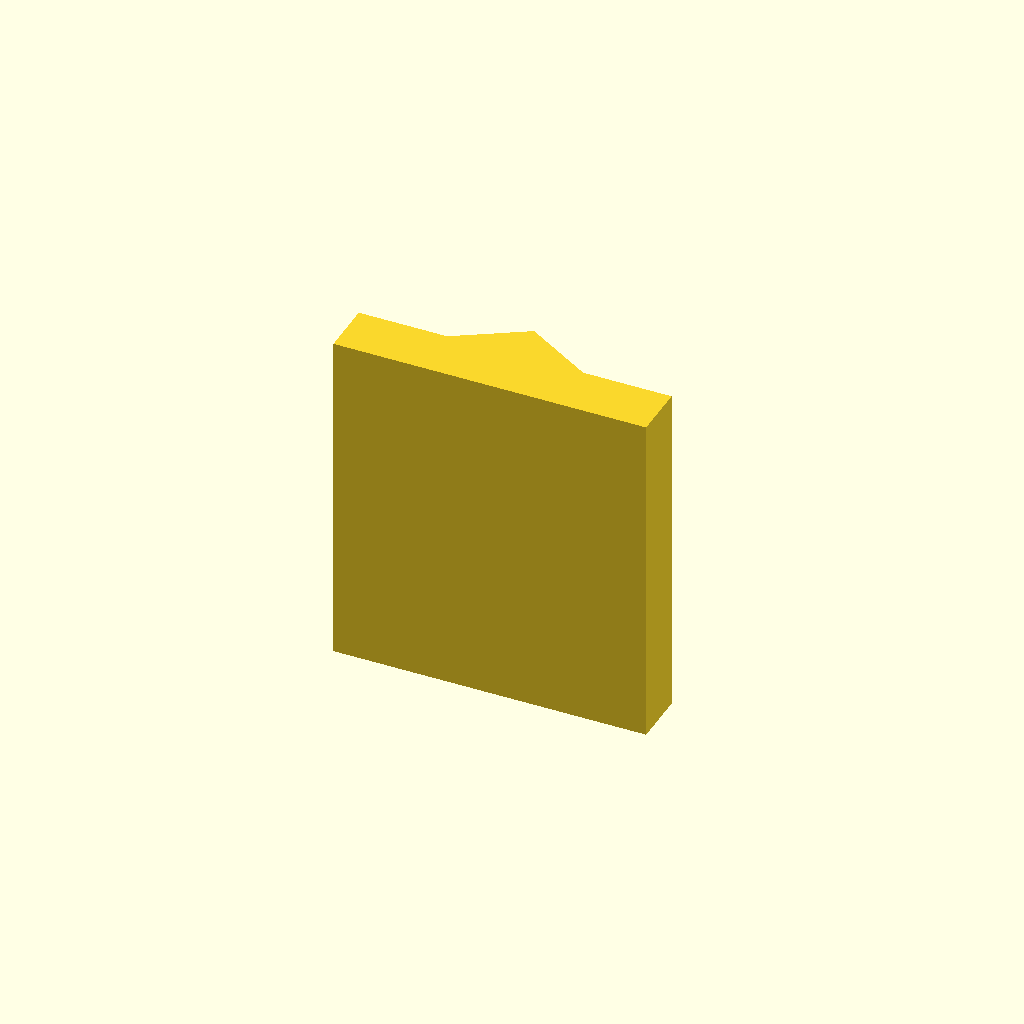
Cell 1: rendered with the file's own defaults.
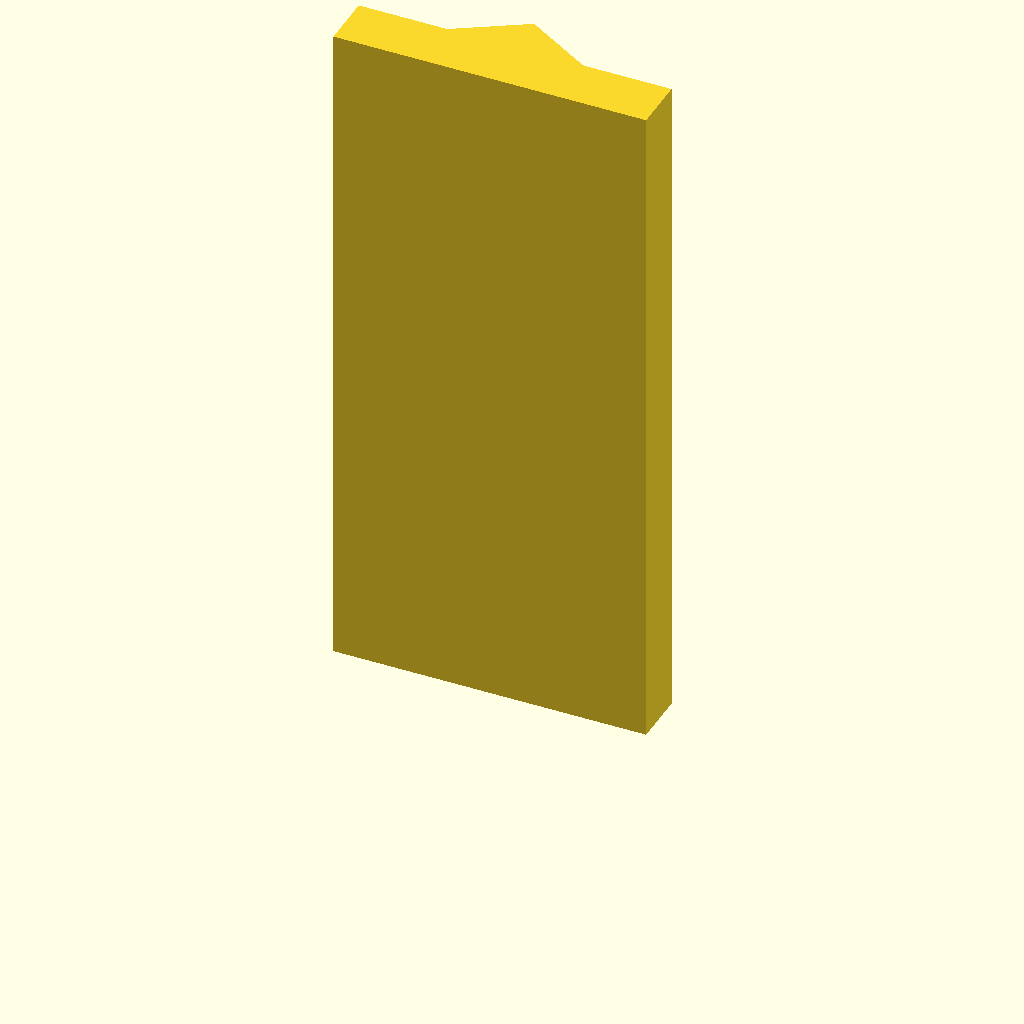
Cell 2: plate_t = 100 (everything else at default).
One fixed orthographic camera (rotation 55°, 0°, 25°; colour scheme Cornfield) for every cell.
Source of the model, optional_data/data/sketch2/vguides/part_0044.scad:
$fn = 32;

// ----------------------------------------------------------------------
// V guide rail: vrib, 46 mm wide
// ----------------------------------------------------------------------

// --- parameters (mm) ---
rail_w = 46;              // rail width, X
base_t = 8;               // base plate thickness
v_depth = 6;              // V feature depth / height
v_half_w = 10;            // half width of the V at the base face
plate_t = 50;             // rail length, Z (the extrusion height)

profile = [[0, 0], [46, 0], [46, 8], [33, 8], [23, 14], [13, 8], [0, 8]];  // primary outline, 7 points, counter clockwise

// --- the one profile operation ---
linear_extrude(height = plate_t) polygon(points = profile);
Parameter table extracted from the source (name, type, default, range or options):
rail_w: number, default 46
base_t: number, default 8
v_depth: number, default 6
v_half_w: number, default 10
plate_t: number, default 50
